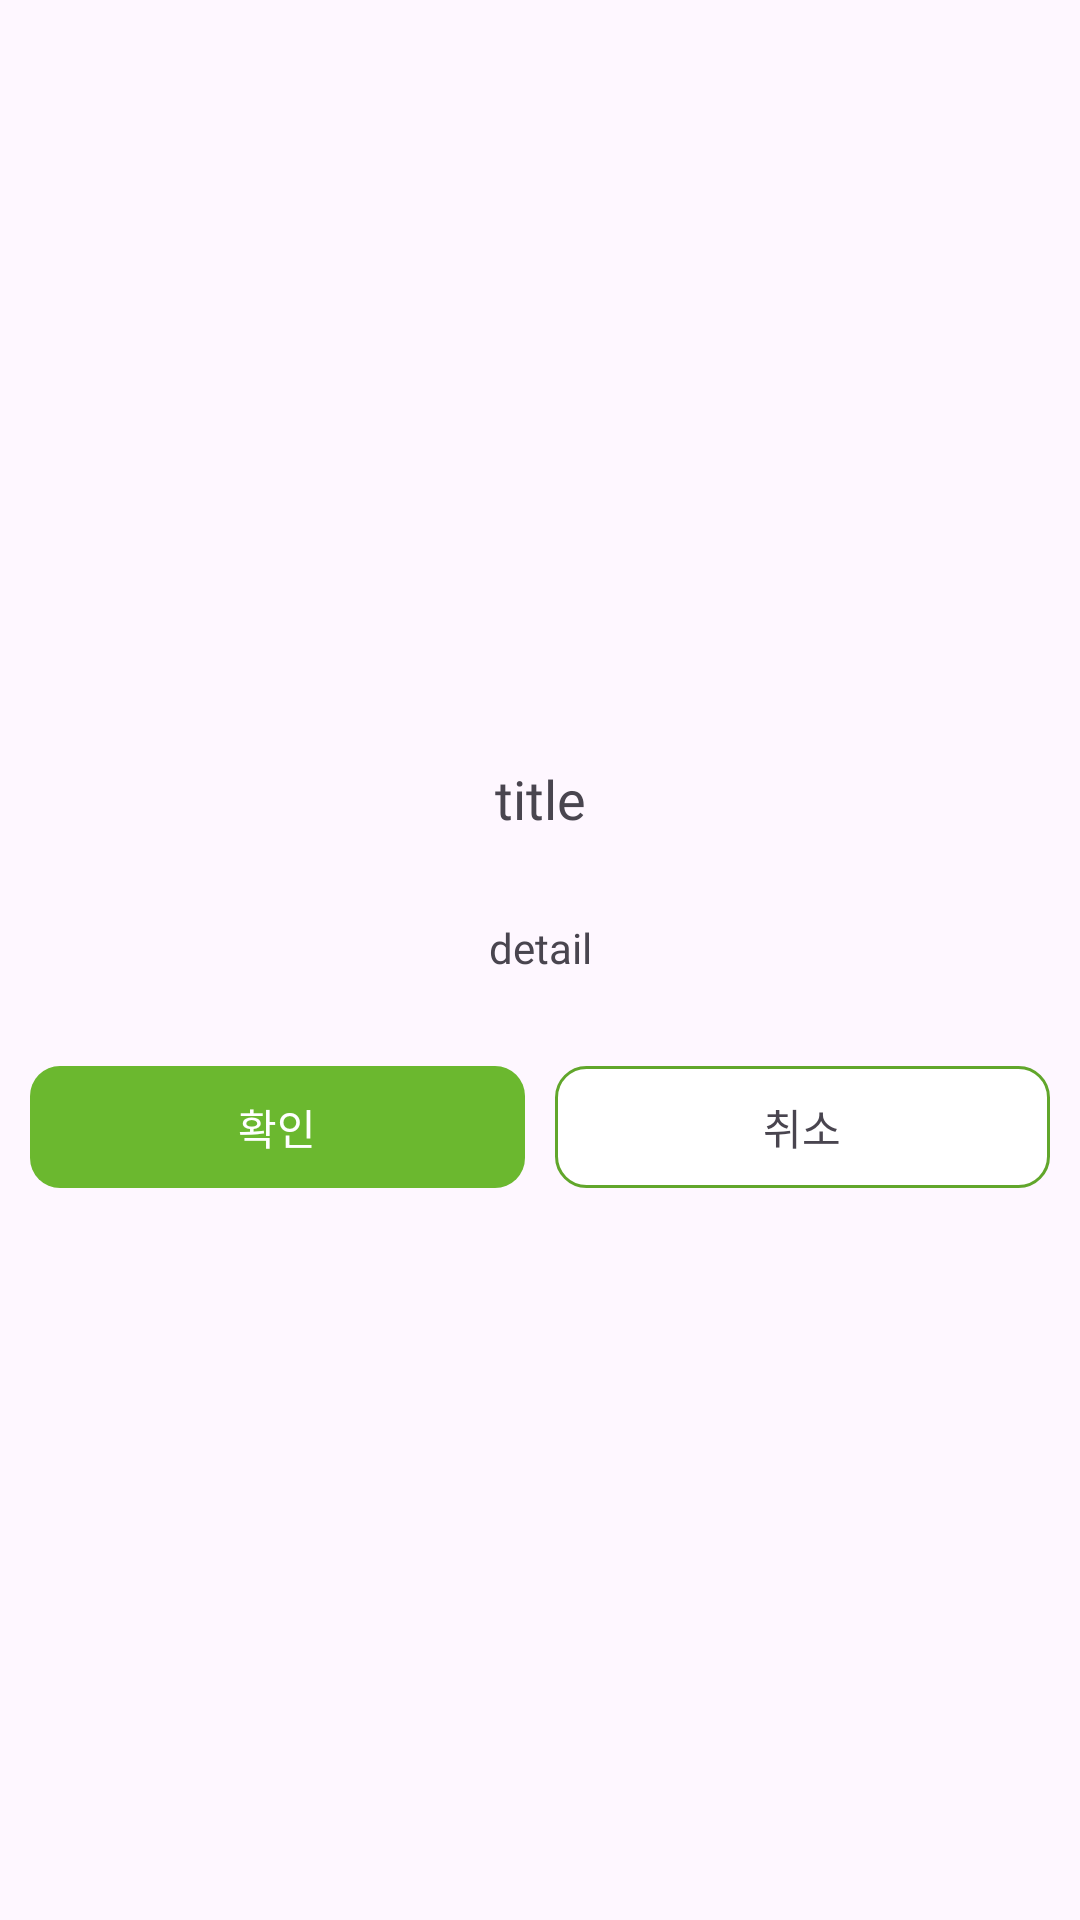

This screen was rendered from an Android layout file. Write that file and the resources it references.
<!-- AndroidManifest.xml: application theme Theme.Yire -->
<!-- res/layout/fragment_common_popup.xml -->
<?xml version="1.0" encoding="utf-8"?>
<layout xmlns:app="http://schemas.android.com/apk/res-auto">

    <androidx.constraintlayout.widget.ConstraintLayout
        xmlns:android="http://schemas.android.com/apk/res/android"
        android:layout_width="match_parent"
        android:layout_height="match_parent"
        android:layout_marginHorizontal="20dp"
        android:background="@drawable/popup_round_border_12dp" >

        <androidx.constraintlayout.widget.ConstraintLayout
            android:layout_width="match_parent"
            android:layout_height="wrap_content"
            app:layout_constraintLeft_toLeftOf="parent"
            app:layout_constraintRight_toRightOf="parent"
            app:layout_constraintTop_toTopOf="parent"
            app:layout_constraintBottom_toBottomOf="parent" >

            <TextView
                android:id="@+id/tv_popup_title"
                android:layout_width="wrap_content"
                android:layout_height="wrap_content"
                android:text="title"
                android:textSize="18dp"
                android:paddingVertical="8dp"
                android:layout_marginTop="12dp"
                android:fontFamily="@font/pretendard_bold"
                app:layout_constraintLeft_toLeftOf="parent"
                app:layout_constraintRight_toRightOf="parent"
                app:layout_constraintTop_toTopOf="parent" />

            <TextView
                android:id="@+id/tv_popup_detail"
                android:layout_width="match_parent"
                android:layout_height="wrap_content"
                android:paddingHorizontal="40dp"
                android:gravity="center"
                android:text="detail"
                android:textSize="14dp"
                android:fontFamily="@font/pretendard_regular"
                android:paddingVertical="20dp"
                app:layout_constraintLeft_toLeftOf="parent"
                app:layout_constraintRight_toRightOf="parent"
                app:layout_constraintTop_toBottomOf="@id/tv_popup_title" />

            <TextView
                android:id="@+id/tv_popup_confirm"
                android:layout_width="0dp"
                android:layout_height="wrap_content"
                android:paddingVertical="10dp"
                android:background="@drawable/round_border_btn_color_20dp"
                android:text="확인"
                android:layout_marginHorizontal="10dp"
                android:textColor="@color/white"
                android:layout_marginVertical="10dp"
                android:gravity="center"
                android:fontFamily="@font/pretendard_regular"
                app:layout_constraintLeft_toLeftOf="parent"
                app:layout_constraintRight_toLeftOf="@id/tv_popup_cancel"
                app:layout_constraintTop_toBottomOf="@id/tv_popup_detail"
                app:layout_constraintBottom_toBottomOf="parent"/>

            <TextView
                android:id="@+id/tv_popup_cancel"
                android:layout_width="0dp"
                android:layout_height="wrap_content"
                android:paddingVertical="10dp"
                android:text="취소"
                android:layout_marginRight="10dp"
                android:background="@drawable/round_border_btn_white_20dp"
                android:gravity="center"
                android:fontFamily="@font/pretendard_regular"
                app:layout_constraintLeft_toRightOf="@id/tv_popup_confirm"
                app:layout_constraintRight_toRightOf="parent"
                app:layout_constraintTop_toTopOf="@id/tv_popup_confirm"
                app:layout_constraintBottom_toBottomOf="@id/tv_popup_confirm" />

        </androidx.constraintlayout.widget.ConstraintLayout>

    </androidx.constraintlayout.widget.ConstraintLayout>
</layout>
<!-- resources referenced by this layout -->
<resources>
  <color name="white">#FFFFFFFF</color>
  <!-- drawable round_border_btn_color_20dp (drawable) -->
  <?xml version="1.0" encoding="utf-8"?>
  <layer-list xmlns:android="http://schemas.android.com/apk/res/android">
      <item>
          <shape android:shape="rectangle">
              <solid android:color="@color/basic_color" />
              <corners android:radius="10dp" />
          </shape>
      </item>
  </layer-list>
  <!-- drawable round_border_btn_white_20dp (drawable) -->
  <?xml version="1.0" encoding="utf-8"?>
  <layer-list xmlns:android="http://schemas.android.com/apk/res/android">
      <item>
          <shape android:shape="rectangle">
              <solid android:color="@color/white" />
              <corners android:radius="10dp" />
              <stroke
                  android:width="1dp"
                  android:color="@color/basic_border_color" />
          </shape>
      </item>
  </layer-list>
  <style name="Theme.Yire" parent="Base.Theme.Yire" />
  <color name="basic_color">#6BB82F</color>
  <color name="basic_border_color">#61A62B</color>
  <style name="Base.Theme.Yire" parent="Theme.Material3.DayNight.NoActionBar">
          
          
      </style>
</resources>
